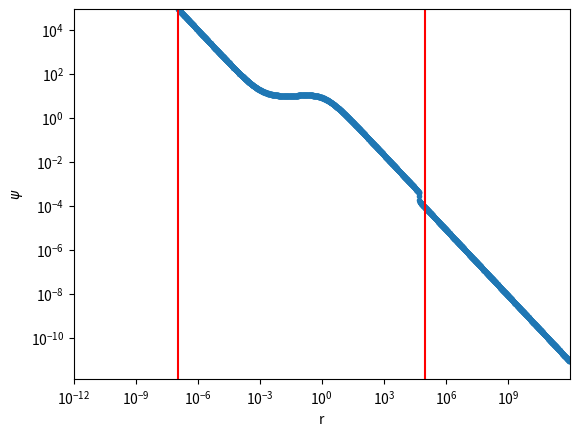

The matplotlib source for this figure:
from numpy import *
#from astropy import constants as const
import scipy.integrate as intg
from scipy.optimize import root
from scipy.interpolate import interp1d
import matplotlib.pyplot as plt
G = 6.67e-11#const.G
realMsun = 2e30#const.M_sun
Rsun = 7e8#const.R_sun
pc = 3e16#const.pc
#pi = np.pi
#exp = np.exp
#log = np.log
class MakeModel:
    #initialize variables that constitute our model
    def __init__(self,model_name,alpha,beta,gamma,r0pc,rho0,MBH_Msun):
        self.name = model_name
        self.a = alpha
        self.b = beta
        self.g = gamma
        self.r0 = r0pc
        self.rho0 = rho0
        self.MBH = MBH_Msun
        self.Mnorm = self.MBH/(self.rho0*(self.r0)**3)
        self.rT = Rsun*(self.MBH)**(1./3)
        self.r0_rT=(self.r0*pc)/self.rT
        self.tdyn0 = ((G*self.rho0*realMsun)/pc**3)**(-1./2)
    
    #compute density
    def rho(self,r):
        return (r**-self.g)*(1+r**self.a)**((self.g-self.b)/self.a)
    #and its first
    def drhodr(self,r):
        return (self.g+r**(self.a*self.b))(r**(-1-self.g))*(1+r**self.a)**((self.g-self.a-self.b)/self.a)
    #and second derivatives
    def drho2dr2(self,r):
        return(r**(-2-self.g))*((1+r**self.a)**((-2*self.a-self.b+self.g)/self.a))*(self.b*(1+self.b)*r**(2*self.a)+self.g+self.g**2+(self.b-self.a*self.b+self.g+self.a*self.g+2*self.b*self.g)*r**self.a)
    
    #a function describing interior mass when integrated
    def Minterior(self,r):
        return self.rho(r)*r**2
    
    #computes enclosed mass - right now this has to cycle through r values, can this be more efficient?
    def Menc(self,r):
        try:
            t = r.shape
            Mencs = []
            for i in range(len(r)):
                Mencs.append(4*pi*intg.quad(self.Minterior,0,r[i])[0])
            return array(Mencs)
        except AttributeError:
            return 4*pi*intg.quad(self.Minterior,0,r)[0]
    
    #function to go in the solver for finding rH (its implicit definition)
    def rHimplicit(self,r):
        return self.Mnorm-self.Menc(r)
    #solve for rH
    def rH(self):
        rresult=root(self.rHimplicit,1e-4)
        return rresult.x
    
    #def psi2interior(self,r):
    #    return self.rho(exp(r))*exp(2*r)
    
    # [redacted]
    
    #compute part 2 of psi - right now this has to cycle through r values, can this be more efficient?
    def psi2(self,r):
        try:
            t = r.shape
            psi2s = []
            for i in range(len(r)):
                psi2s.append(4*pi*intg.quad(self.Minterior,r[i],inf)[0])
            return array(psi2s)
        except AttributeError:    
            return 4*pi*intg.quad(self.Minterior,r,inf)[0]
    
    #compute psi (potential)
    def psi(self,r):
        return (self.Mnorm/r) + (self.Menc(r)/r) + self.psi2(r)
    
    #generate rgrid
    def rgrid(self,upstep=5,downstep=-5,step=0.03):
        rmin = min([self.rH(),[1.]])
        rmax = max([self.rH(),[1.]])
        rimin = log10(rmin)+downstep
        rimax = log10(rmax)+upstep
        dri = step
        rarray = arange(rimin,rimax,dri)
        rarray = 10**rarray
        rchange = rarray[len(rarray)-1]
        rstart = rarray[0]
        return rarray, rchange,rstart
    
    #generate a piecewise expression via interpolation and power law approximations at extremes
    def piecewise2(self,r,inter,start,end,lim1,lim2,smallrexp,largerexp,conds=False):
        #identify three domains
        set1 = r[(r<lim1)]
        set2 = r[(r>=lim1)&(r<=lim2)]
        set3 = r[(r>lim2)]
        #describe the function on each domain
        piece1 = start*(set1/lim1)*smallrexp
        piece2 = 10**(inter(log10(set2)))
        piece3 = end*(set3/lim2)**largerexp
        #return function across the whole array
        return concatenate((piece1,piece2,piece3))
        
    def psigood(self,r,smallrexp=-1,largerexp = -1):
        #generate rgrid and its outer boundaries
        rarray,rchange,rstart = self.rgrid()
        #generate psi values based on rgrid
        psitab = self.psi(rarray)
        #right now this is a useless construction, but may need it, depends on interpolator
        construct = column_stack((log10(rarray),log10(psitab)))
        #interpolate over given range
        psiinter = interp1d(log10(rarray),log10(psitab)) #check this does what you think it does!!!! (when documentation comes back online)
        #identify psi boundaries for power law approximations
        start = psitab[0]
        end = psitab[len(rarray)-1]
        m = self.piecewise2(r,psiinter,start,end,rstart,rchange,smallrexp,largerexp)
        return m,rstart,rchange
        

    #******************************* def rapo(self,E,psigood):
    #******************************* def Jc2(self,E,Mencgood,psigood):
    #******************************* def funcg(self,E,psigood):
    #******************************* def mathcalG(self,E,psigood,ggood):
    #******************************* def distribution(self,E,Mencgood,psigood):
                                

model = MakeModel('testing',1.,4.,1.5,1.,1.e5,1000)
#test1 = 0  #relied on inital dictionary definition in gen_params, now defunct
#test2 = model.rho(1.) #calculate rho
#test3 = model.drho2dr2(1.)
#test4 = model.Menc(0.1)
#test5 = model.psi2(1)
rtest = arange(-12,12,0.01)
rtest = 10**rtest
test6,lim1,lim2 = model.psigood(rtest)
plt.clf()
plt.loglog(rtest,test6,'.')
plt.ylabel(r'$\psi$')
plt.xlabel('r')
plt.xlim(min(rtest),max(rtest))
plt.ylim(min(test6),max(test6))
plt.axvline(lim1, color='r')
plt.axvline(lim2, color='r')
plt.show()
